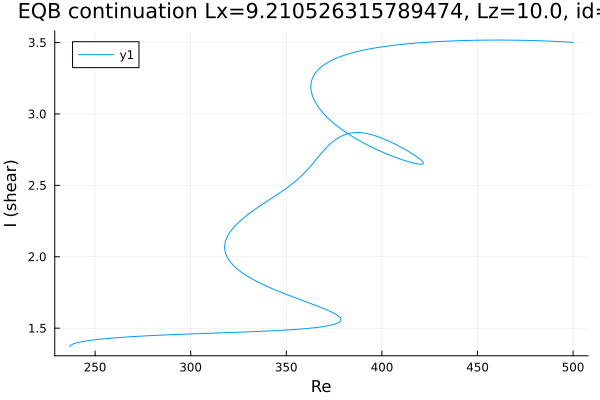

The table this chart was drawn from, first rows:
Re, shear
236.8, 1.371
236.8, 1.371
236.8, 1.371
236.8, 1.371
236.8, 1.371
236.8, 1.371
236.8, 1.371
236.8, 1.372
236.8, 1.372
236.8, 1.373
237.2, 1.38
238.6, 1.39
239.6, 1.394
241, 1.399
242.4, 1.403
243.8, 1.407
245.2, 1.41
245.7, 1.411
247.2, 1.414
248.6, 1.417
250, 1.419
251.4, 1.421
252.8, 1.423
254.2, 1.425
255.6, 1.427
257.1, 1.429
258.5, 1.43
259.9, 1.432
261.3, 1.433
262.7, 1.435
264.1, 1.436
265.5, 1.437
266.9, 1.439
268.4, 1.44
269.8, 1.441
271.2, 1.442
272.6, 1.443
274, 1.444
275.4, 1.445
276.8, 1.446
278.3, 1.447
279.7, 1.448
281.1, 1.449
282.5, 1.45
283.9, 1.451
285.3, 1.452
286.7, 1.453
288.2, 1.454
289.6, 1.454
290.2, 1.455
291.6, 1.455
293, 1.456
294.4, 1.457
295.8, 1.458
297.2, 1.458
298.1, 1.459
298.7, 1.459
299.1, 1.459
299.4, 1.46
299.6, 1.46
... 505 more rows
